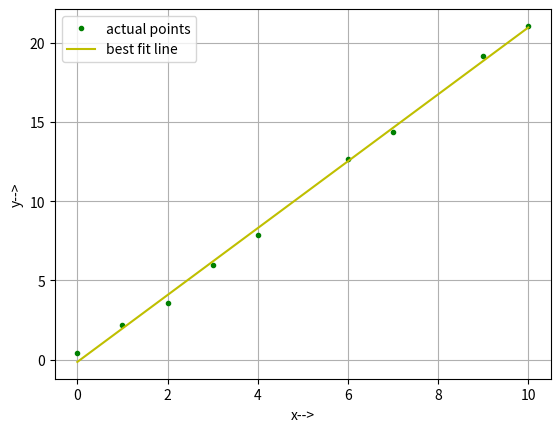

Write the Python code that produced this figure.
import numpy as np
import matplotlib.pyplot as plt
y=[0.44,2.162,3.572,6.002,7.896,12.673,14.364,19.184,21.068]
x=[0,1,2,3,4,6,7,9,10]
print('N=',len(x))
sx=sum  (x)
print("sum of xi= ",sx)
sy=sum(y)
print("sum f yi= ",sy)
sxy=0
sx2=0
for i in range(0,len(x)):
    sxy=sxy+x[i]*y[i]
    sx2=sx2+x[i]*x[i]
print("sum of xiyi= ",sxy)
print("sum of xi^2= ",sx2)
m=(len(x)*sxy-sx*sy)/(len(x)*sx2-(sx)**2)
print("slop of line is :",m)
b=(sy-m*sx)/len(x)
print("y intercept of line is :",b)
def lin(x1):
    return m*x1+b
x3=np.linspace(min(x),max(x))
y2=lin(x3)
plt.plot(x,y,'g.',label='actual points')
plt.plot(x3,y2,'y',label='best fit line')
plt.grid()
plt.legend()
plt.xlabel("x-->")
plt.ylabel("y-->")
plt.show()